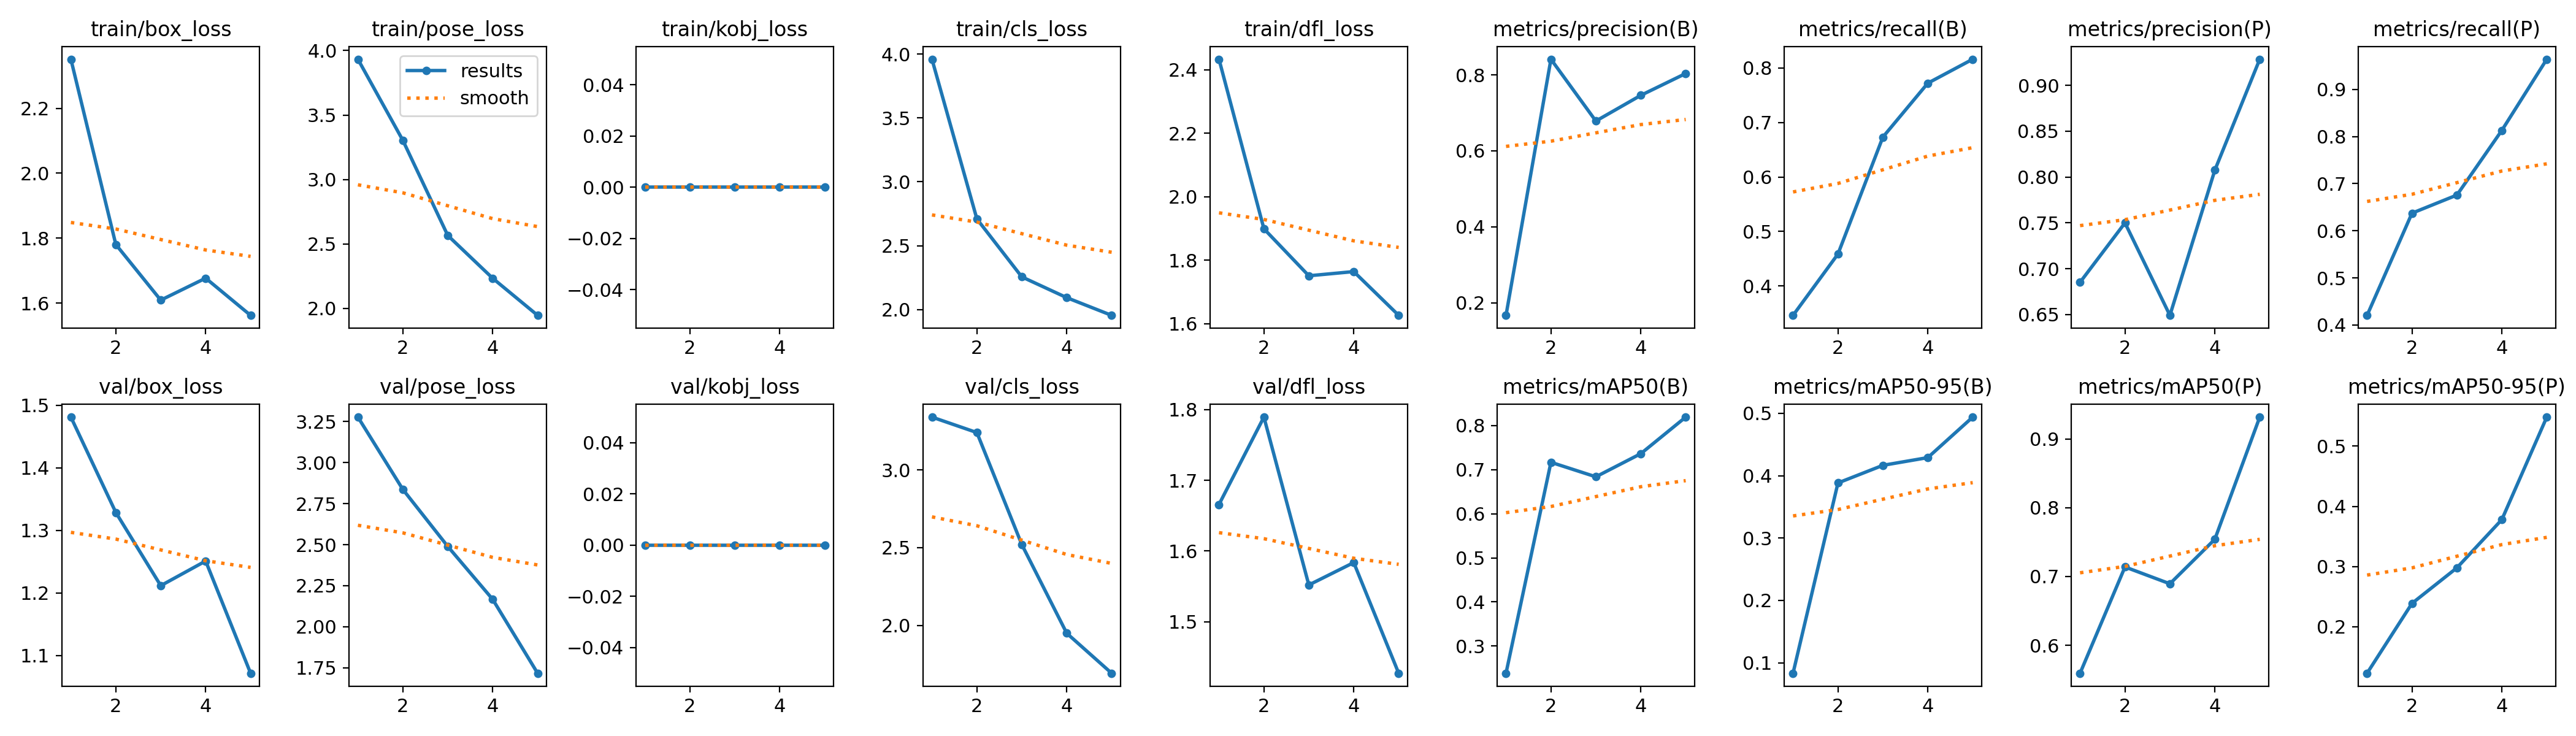

Data behind this chart, as committed beside it:
epoch, time, train/box_loss, train/pose_loss, train/kobj_loss, train/cls_loss, train/dfl_loss, metrics/precision(B), metrics/recall(B), metrics/mAP50(B), metrics/mAP50-95(B), metrics/precision(P), metrics/recall(P), metrics/mAP50(P), metrics/mAP50-95(P), val/box_loss, val/pose_loss, val/kobj_loss, val/cls_loss, val/dfl_loss, lr/pg0, lr/pg1, lr/pg2
1, 22.66, 2.351, 3.933, 0, 3.959, 2.433, 0.1667, 0.3462, 0.2383, 0.08324, 0.6852, 0.4203, 0.5595, 0.1225, 1.481, 3.277, 0, 3.34, 1.666, 0.0001334, 0.0001334, 0.0001334
2, 42.47, 1.78, 3.304, 0, 2.71, 1.899, 0.8411, 0.4586, 0.7168, 0.3883, 0.75, 0.6374, 0.7139, 0.2387, 1.329, 2.836, 0, 3.24, 1.789, 0.0002273, 0.0002273, 0.0002273
3, 61.79, 1.609, 2.566, 0, 2.256, 1.751, 0.6784, 0.6731, 0.6839, 0.4166, 0.6491, 0.6758, 0.6895, 0.2978, 1.212, 2.489, 0, 2.52, 1.552, 0.0002618, 0.0002618, 0.0002618
4, 80.04, 1.677, 2.234, 0, 2.094, 1.764, 0.746, 0.772, 0.7364, 0.429, 0.8075, 0.8132, 0.7541, 0.378, 1.251, 2.167, 0, 1.95, 1.584, 0.0002369, 0.0002369, 0.0002369
5, 99.28, 1.562, 1.946, 0, 1.955, 1.627, 0.8035, 0.8159, 0.8194, 0.494, 0.9286, 0.9643, 0.9316, 0.5484, 1.072, 1.717, 0, 1.692, 1.427, 0.0001526, 0.0001526, 0.0001526
